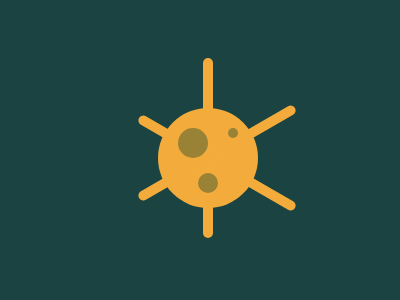

Reproduce this picture with HTML and CSS.

<div id="container">
  <div id="a"></div>
  <div id="b"></div>
  <div id="c"></div>
  <div id="d"></div>
  <div id="e"></div>
  <div id="f"></div>
  <div id="g"></div>
</div>

<style>
  body{
    background: #1A4341;

  }
  #container{
    display:flex;
    align-items:center;
    justify-content:center;
    width: 400px;
    height: 300px;
    position: relative;
    background:#1A4341;
  }
  #a{
    background:#F3AC3C;
    width:100;
    height:100;
    border-radius:50%;
  }
  #b,#c,#d{
    background:#F3AC3C;
    position:absolute;
    width:180;
    height:10;
    border-radius:5px;
    
  }
  #b{
    transform:rotate(90deg);
    top:135
  }
  #c{
    transform:rotate(30deg);
    top: 150;
    left:119
  }
  #d{
    transform:rotate(150deg);
    left:119;
    top:140
  }
  #e,#f,#g{
    background:#998235;
    border-radius:50%;
    width:30;
    height:30;
    position:absolute;
    top:120;
    left:170
  }
  #f{
    width:20;
    height:20;
    top:165;
    left:190
  }
  #g{
    width:10;
    height:10;
    top:120;
    left:220;
  }
</style>
